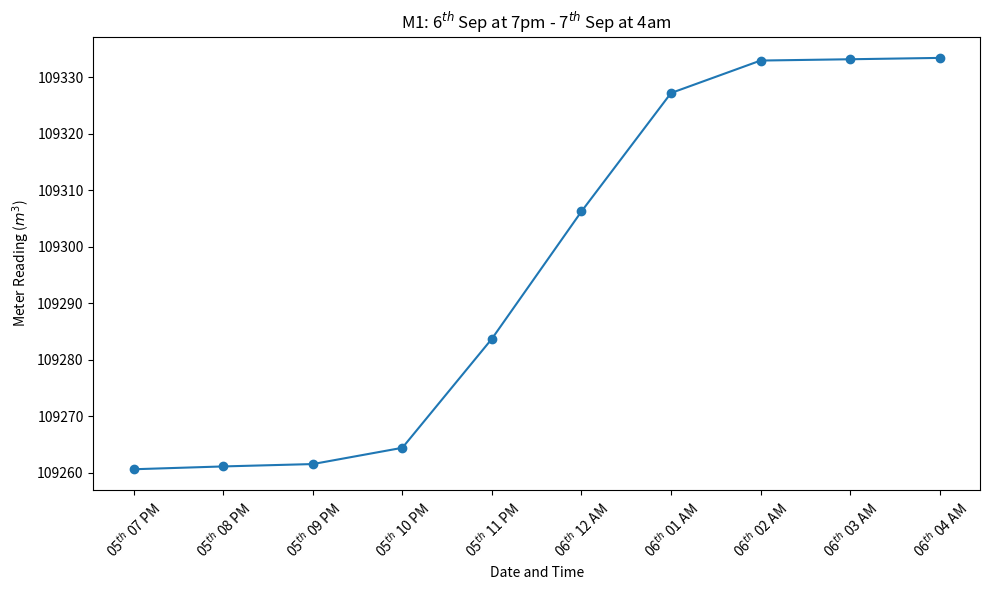

The matplotlib source for this figure:
import matplotlib.pyplot as plt
from datetime import datetime
from matplotlib.dates import DateFormatter

data = [['6/09/2023 4:00:00 am', 109333.47],
        ['6/09/2023 3:00:00 am', 109333.23],
        ['6/09/2023 2:00:00 am', 109333.00],
        ['6/09/2023 1:00:00 am', 109327.25],
        ['6/09/2023 12:00:00 am', 109306.28],
        ['5/09/2023 11:00:00 pm', 109283.73],
        ['5/09/2023 10:00:00 pm', 109264.42],
        ['5/09/2023 9:00:00 pm', 109261.54],
        ['5/09/2023 8:00:00 pm', 109261.12],
        ['5/09/2023 7:00:00 pm', 109260.62]]

# Convert date strings to datetime objects
dates = [datetime.strptime(row[0], '%d/%m/%Y %I:%M:%S %p') for row in data]

# Extract values for plotting
values = [row[1] for row in data]

# Plotting
plt.figure(figsize=(10, 6))
plt.plot(dates, values, marker='o')
plt.title('M1: 6$^{th}$ Sep at 7pm - 7$^{th}$ Sep at 4am')
plt.xlabel('Date and Time')
plt.ylabel('Meter Reading ($m^3$)')

# Customize x-axis ticks format
date_format = DateFormatter('%d$^{th}$ %I %p')
plt.gca().xaxis.set_major_formatter(date_format)

plt.xticks(rotation=45)
plt.tight_layout()

# Show the plot
plt.savefig('M1 Wack readings')
